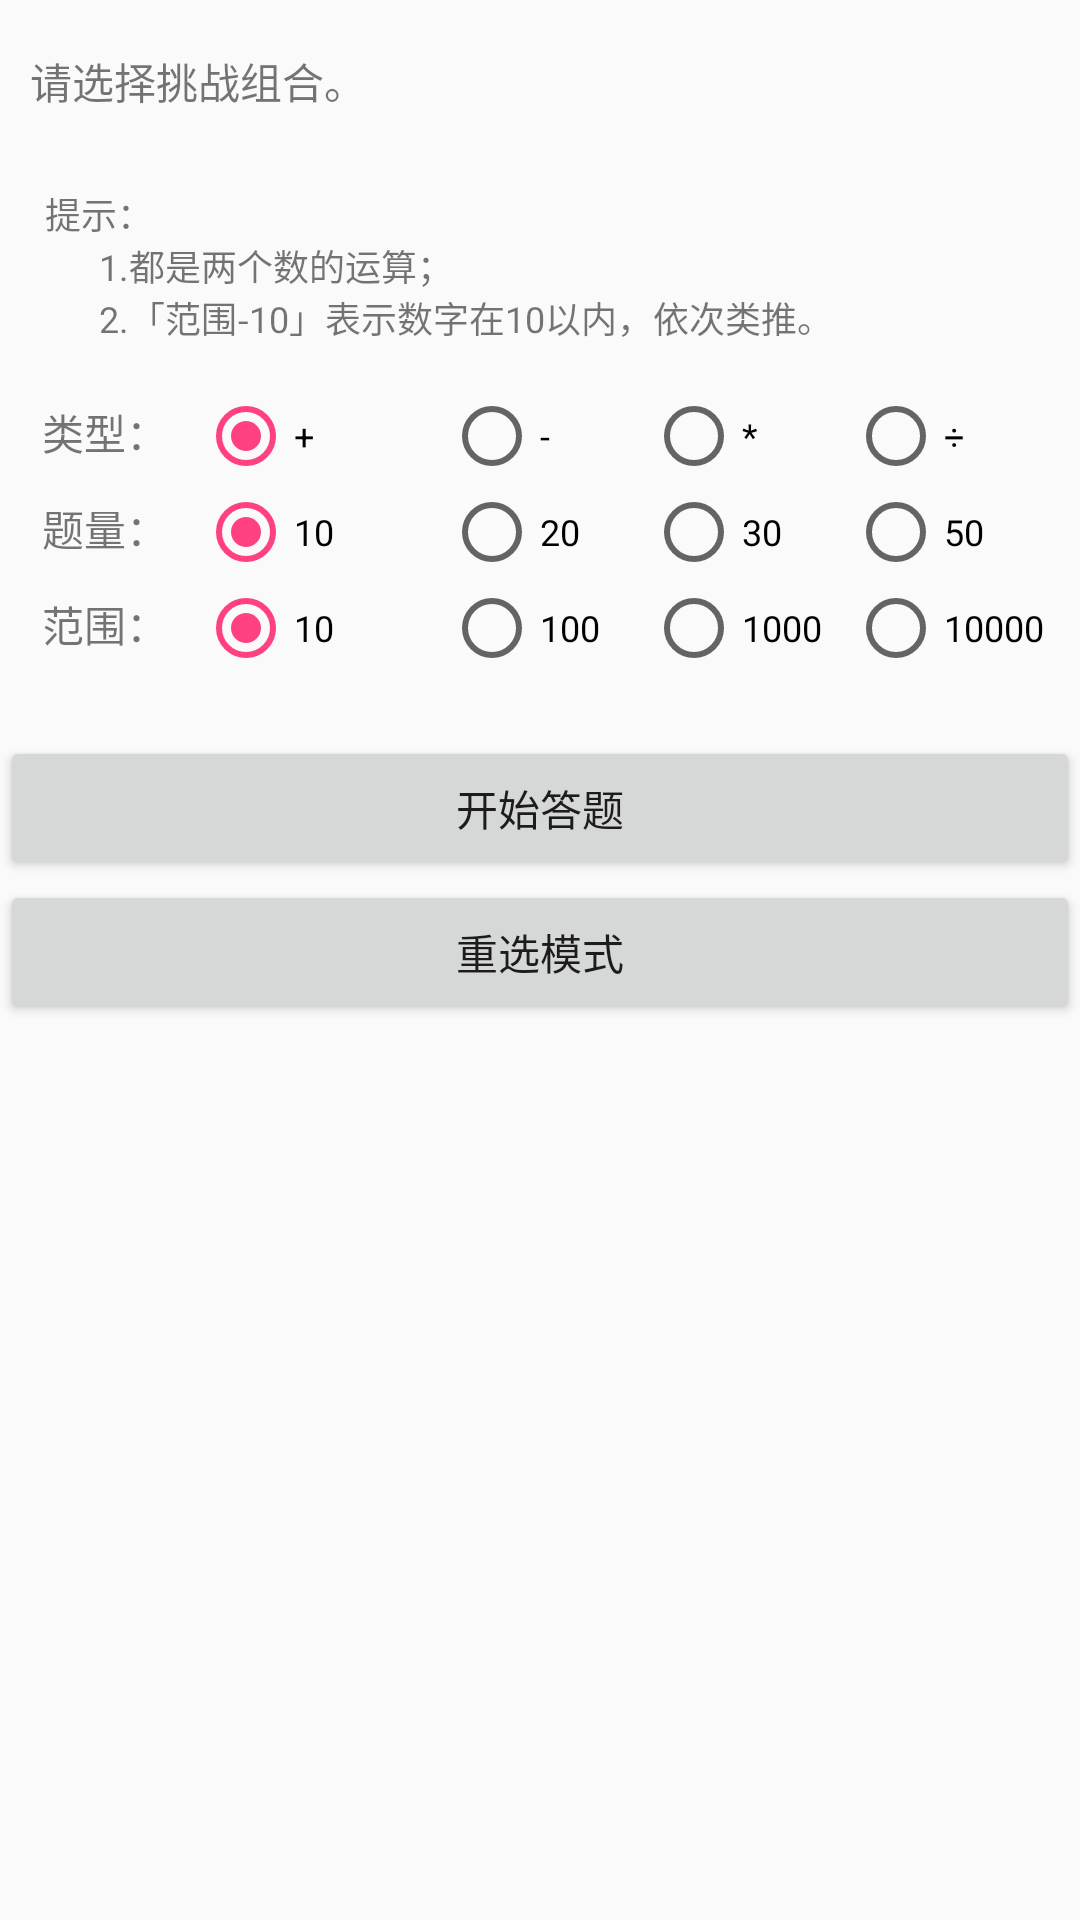

Here is an Android app screen rendered from its layout file. Give the layout XML and the strings, colors and styles it references.
<!-- AndroidManifest.xml: application theme AppTheme -->
<!-- res/layout/choose_model_combination.xml -->
<?xml version="1.0" encoding="utf-8"?>
<LinearLayout xmlns:android="http://schemas.android.com/apk/res/android"
              android:layout_width="match_parent"
              android:layout_height="match_parent"
              android:orientation="vertical">

    <TextView
        android:layout_width="match_parent"
        android:layout_height="wrap_content"
        android:layout_marginBottom="10dp"
        android:layout_marginLeft="10dp"
        android:layout_marginTop="50px"
        android:gravity="left"
        android:text="@string/model_one_tip1"/>

    <TextView
        android:id="@+id/model_tip2"
        android:layout_width="match_parent"
        android:layout_height="wrap_content"
        android:layout_margin="15dp"
        android:text="@string/model_tip2"
        android:textSize="12sp"/>

    <TextView
        android:id="@+id/model_tip3"
        android:visibility="gone"
        android:layout_width="match_parent"
        android:layout_height="wrap_content"
        android:layout_margin="15dp"
        android:text="@string/model_tip3"
        android:textSize="12sp"/>

    <RadioGroup
        android:id="@+id/type_radio_group1"
        android:layout_width="match_parent"
        android:layout_height="wrap_content"
        android:layout_marginRight="10dp"
        android:orientation="horizontal"
        android:visibility="gone">

        <TextView
            android:layout_width="0dp"
            android:layout_height="wrap_content"
            android:layout_marginRight="10dp"
            android:layout_weight="1"
            android:gravity="right"
            android:text="@string/operate_type"/>

        <RadioButton
            android:id="@+id/operate_two"
            android:layout_width="0dp"
            android:layout_height="wrap_content"
            android:layout_marginRight="15dp"
            android:layout_weight="1.2"
            android:checked="true"
            android:text="@string/operate_two"
            android:textSize="@dimen/checkbox_content"/>

        <RadioButton
            android:id="@+id/operate_three"
            android:layout_width="0dp"
            android:layout_height="wrap_content"
            android:layout_weight="1.2"
            android:text="@string/operate_three"
            android:textSize="@dimen/checkbox_content"/>

        <RadioButton
            android:id="@+id/operate_four"
            android:layout_width="0dp"
            android:layout_height="wrap_content"
            android:layout_weight="1.2"
            android:text="@string/operate_four"
            android:textSize="@dimen/checkbox_content"/>

        <RadioButton
            android:id="@+id/operate_random"
            android:layout_width="0dp"
            android:layout_height="wrap_content"
            android:layout_weight="1.2"
            android:text="@string/operate_random"
            android:textSize="@dimen/checkbox_content"/>

    </RadioGroup>

    <RadioGroup
        android:id="@+id/type_radio_group"
        android:layout_width="match_parent"
        android:layout_height="wrap_content"
        android:layout_marginRight="10dp"
        android:orientation="horizontal">

        <TextView
            android:layout_width="0dp"
            android:layout_height="wrap_content"
            android:layout_marginRight="10dp"
            android:layout_weight="1"
            android:gravity="right"
            android:text="@string/operate_type"/>

        <RadioButton
            android:id="@+id/type_add"
            android:layout_width="0dp"
            android:layout_height="wrap_content"
            android:layout_marginRight="15dp"
            android:layout_weight="1.2"
            android:checked="true"
            android:text="+"
            android:textSize="@dimen/checkbox_content"/>

        <RadioButton
            android:id="@+id/type_sub"
            android:layout_width="0dp"
            android:layout_height="wrap_content"
            android:layout_weight="1.2"
            android:text="-"
            android:textSize="@dimen/checkbox_content"/>

        <RadioButton
            android:id="@+id/type_mul"
            android:layout_width="0dp"
            android:layout_height="wrap_content"
            android:layout_weight="1.2"
            android:text="*"
            android:textSize="@dimen/checkbox_content"/>

        <RadioButton
            android:id="@+id/type_div"
            android:layout_width="0dp"
            android:layout_height="wrap_content"
            android:layout_weight="1.2"
            android:text="÷"
            android:textSize="@dimen/checkbox_content"/>

    </RadioGroup>

    <RadioGroup
        android:id="@+id/total_radio_group"
        android:layout_width="match_parent"
        android:layout_height="wrap_content"
        android:layout_marginRight="10dp"
        android:orientation="horizontal">

        <TextView
            android:layout_width="0dp"
            android:layout_height="wrap_content"
            android:layout_marginRight="10dp"
            android:layout_weight="1"
            android:gravity="right"
            android:text="@string/total"/>

        <RadioButton
            android:id="@+id/total_10"
            android:layout_width="0dp"
            android:layout_height="wrap_content"
            android:layout_marginRight="15dp"
            android:layout_weight="1.2"
            android:checked="true"
            android:text="10"
            android:textSize="@dimen/checkbox_content"/>

        <RadioButton
            android:id="@+id/total_20"
            android:layout_width="0dp"
            android:layout_height="wrap_content"
            android:layout_weight="1.2"
            android:text="20"
            android:textSize="@dimen/checkbox_content"/>

        <RadioButton
            android:id="@+id/total_30"
            android:layout_width="0dp"
            android:layout_height="wrap_content"
            android:layout_weight="1.2"
            android:text="30"
            android:textSize="@dimen/checkbox_content"/>

        <RadioButton
            android:id="@+id/total_50"
            android:layout_width="0dp"
            android:layout_height="wrap_content"
            android:layout_weight="1.2"
            android:text="50"
            android:textSize="@dimen/checkbox_content"/>

    </RadioGroup>


    <RadioGroup
        android:id="@+id/range_radio_group"
        android:layout_width="match_parent"
        android:layout_height="wrap_content"
        android:layout_marginRight="10dp"
        android:orientation="horizontal">

        <TextView
            android:layout_width="0dp"
            android:layout_height="wrap_content"
            android:layout_marginRight="10dp"
            android:layout_weight="1"
            android:gravity="right"
            android:text="@string/range"/>

        <RadioButton
            android:id="@+id/range_10"
            android:layout_width="0dp"
            android:layout_height="wrap_content"
            android:layout_marginRight="15dp"
            android:layout_weight="1.2"
            android:checked="true"
            android:text="10"
            android:textSize="@dimen/checkbox_content"/>

        <RadioButton
            android:id="@+id/range_100"
            android:layout_width="0dp"
            android:layout_height="wrap_content"
            android:layout_weight="1.2"
            android:text="100"
            android:textSize="@dimen/checkbox_content"/>

        <RadioButton
            android:id="@+id/range_1000"
            android:layout_width="0dp"
            android:layout_height="wrap_content"
            android:layout_weight="1.2"
            android:text="1000"
            android:textSize="@dimen/checkbox_content"/>

        <RadioButton
            android:id="@+id/range_10000"
            android:layout_width="0dp"
            android:layout_height="wrap_content"
            android:layout_weight="1.2"
            android:text="10000"
            android:textSize="@dimen/checkbox_content"/>

    </RadioGroup>


    <Button
        android:id="@+id/start_answer_one"
        android:layout_width="match_parent"
        android:layout_height="wrap_content"
        android:layout_marginTop="20dp"
        android:text="@string/start_answer"/>

    <Button
        android:id="@+id/go_back_index"
        android:layout_width="match_parent"
        android:layout_height="wrap_content"
        android:text="@string/re_choose_model"/>

</LinearLayout>
<!-- resources referenced by this layout -->
<resources>
  <dimen name="checkbox_content">12sp</dimen>
  <string name="model_one_tip1">请选择挑战组合。</string>
  <string name="model_tip2">提示：\n      1.都是两个数的运算；\n      2.「范围-10」表示数字在10以内，依次类推。</string>
  <string name="model_tip3">提示：\n      1.「类型-两种」表示在加、减、乘、除运算符中随机组合两种运算符，可重复出现；\n      2.「范围-10」表示数字在10以内，依次类推。</string>
  <string name="operate_four">四种</string>
  <string name="operate_random">随机</string>
  <string name="operate_three">三种</string>
  <string name="operate_two">两种</string>
  <string name="operate_type">类型：</string>
  <string name="range">范围：</string>
  <string name="re_choose_model">重选模式</string>
  <string name="start_answer">开始答题</string>
  <string name="total">题量：</string>
  <style name="AppTheme" parent="Theme.AppCompat.Light.NoActionBar">
          
          <item name="colorPrimary">@color/colorPrimary</item>
          <item name="colorPrimaryDark">@color/colorPrimaryDark</item>
          <item name="colorAccent">@color/colorAccent</item>
      </style>
  <color name="colorPrimary">#3F51B5</color>
  <color name="colorPrimaryDark">#303F9F</color>
  <color name="colorAccent">#FF4081</color>
</resources>
